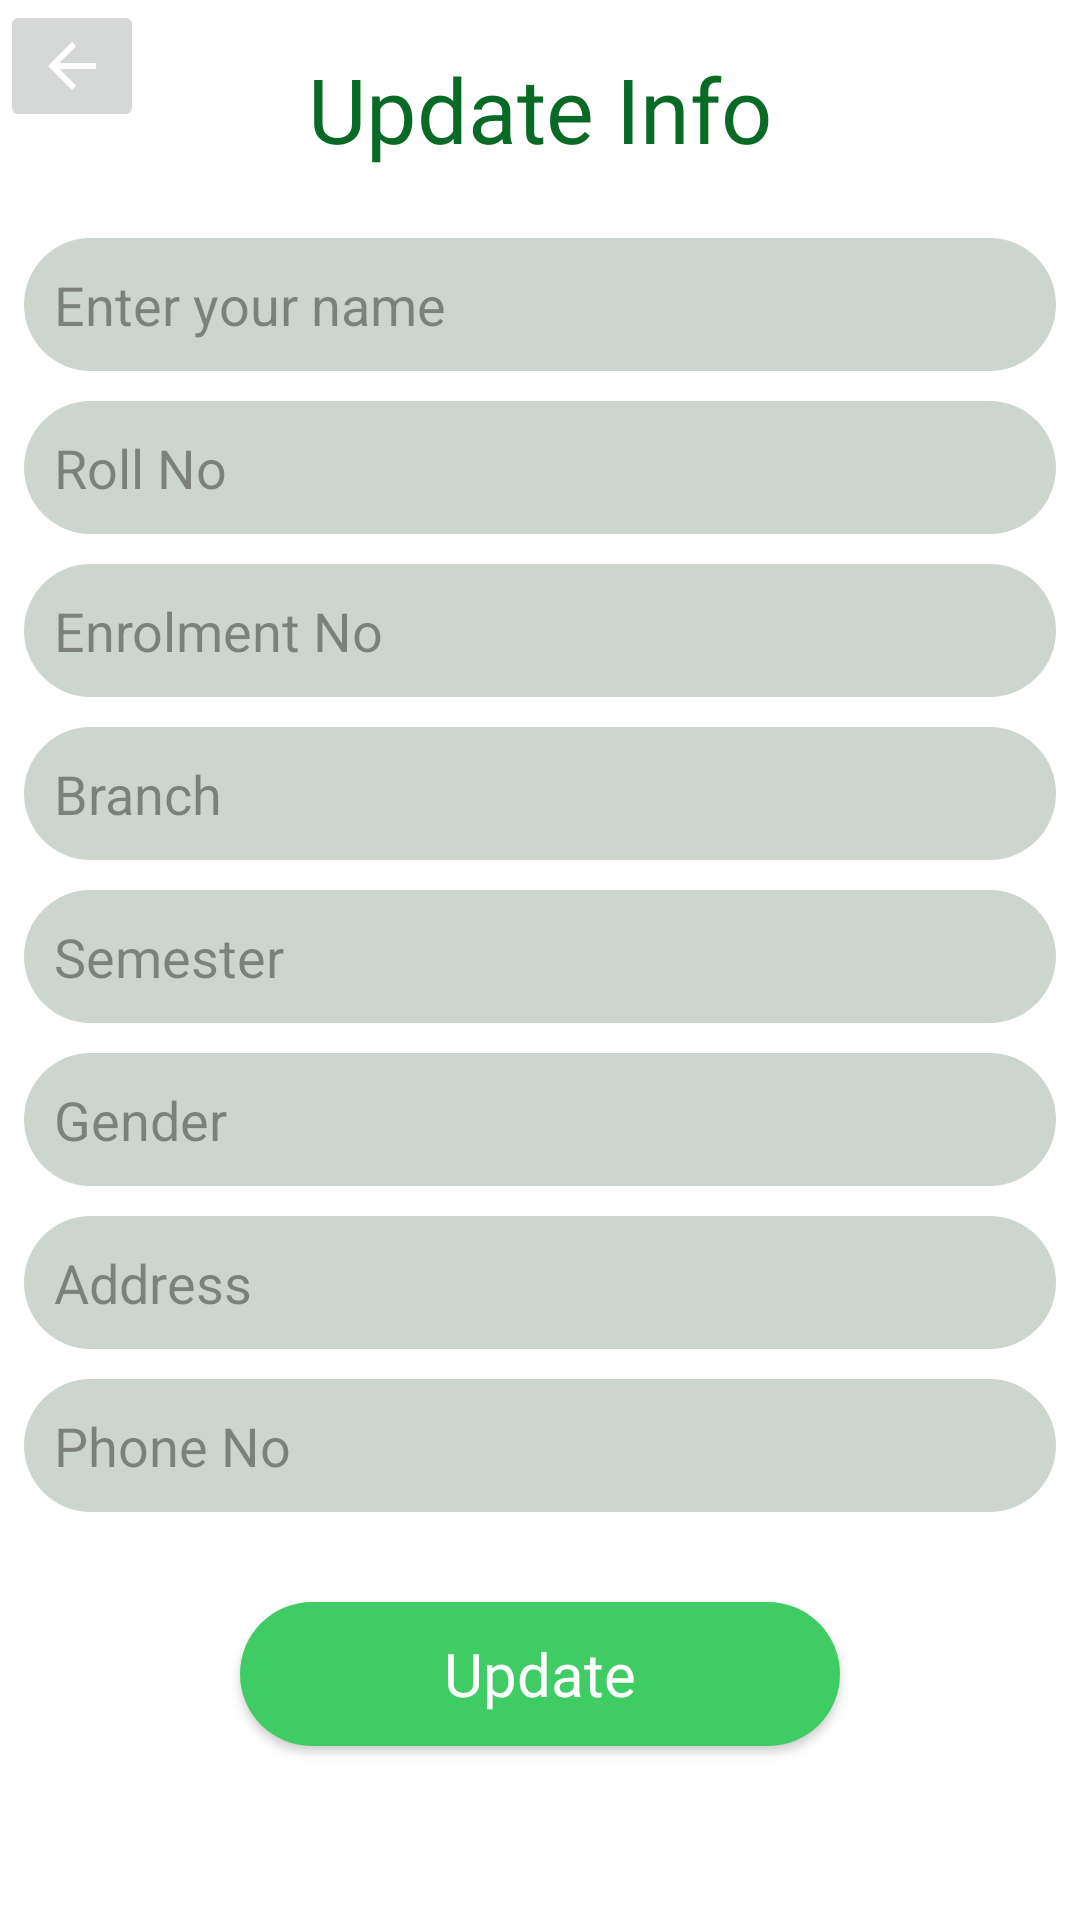

Layout XML and referenced resources for this Android screen:
<!-- AndroidManifest.xml: application theme Theme.HostelManagementSystem -->
<!-- res/layout/activity_update_student_data.xml -->
<?xml version="1.0" encoding="utf-8"?>
<androidx.constraintlayout.widget.ConstraintLayout xmlns:android="http://schemas.android.com/apk/res/android"
    xmlns:app="http://schemas.android.com/apk/res-auto"
    xmlns:tools="http://schemas.android.com/tools"
    android:layout_width="match_parent"
    android:layout_height="match_parent"
    tools:context=".UpdateStudentData">

    <ImageButton
        android:id="@+id/back89"
        android:layout_width="wrap_content"
        android:layout_height="wrap_content"
        app:srcCompat="@drawable/abc_vector_test"
        tools:layout_editor_absoluteX="6dp"
        tools:layout_editor_absoluteY="2dp" />

    <TextView
        android:id="@+id/textView18"
        android:layout_width="wrap_content"
        android:layout_height="wrap_content"
        android:layout_marginTop="8dp"
        android:fontFamily="@font/aclonica"
        android:gravity="center"
        android:padding="8dp"
        android:text="@string/update_info"
        android:textColor="#086A25"
        android:textSize="30sp"
        app:layout_constraintEnd_toEndOf="parent"
        app:layout_constraintStart_toStartOf="parent"
        app:layout_constraintTop_toTopOf="parent" />


    <EditText
        android:id="@+id/st_student_name"
        android:layout_width="match_parent"
        android:layout_height="wrap_content"
        android:layout_marginStart="8dp"
        android:layout_marginTop="15dp"
        android:layout_marginEnd="8dp"
        android:background="@drawable/edit_text_bg"
        android:hint="@string/enter_your_name"
        android:inputType="textPersonName"
        android:padding="10dp"
        android:textColorHint="#72191818"
        app:layout_constraintEnd_toEndOf="parent"
        app:layout_constraintHorizontal_bias="1.0"
        app:layout_constraintStart_toStartOf="parent"
        app:layout_constraintTop_toBottomOf="@+id/textView18" />


    <EditText
        android:id="@+id/st_student_roll_no"
        android:layout_width="match_parent"
        android:layout_height="wrap_content"
        android:layout_marginStart="8dp"
        android:layout_marginTop="10dp"
        android:layout_marginEnd="8dp"
        android:background="@drawable/edit_text_bg"
        android:hint="@string/roll_no"
        android:padding="10dp"
        android:textColorHint="#72191818"
        app:layout_constraintEnd_toEndOf="parent"
        app:layout_constraintHorizontal_bias="1.0"
        app:layout_constraintStart_toStartOf="parent"
        app:layout_constraintTop_toBottomOf="@+id/st_student_name" />
    <EditText
        android:id="@+id/st_student_enrolment_no"
        android:layout_width="match_parent"
        android:layout_height="wrap_content"
        android:layout_marginStart="8dp"
        android:layout_marginTop="10dp"
        android:layout_marginEnd="8dp"
        android:background="@drawable/edit_text_bg"
        android:hint="@string/enrollment_no"
        android:padding="10dp"
        android:textColorHint="#72191818"
        app:layout_constraintEnd_toEndOf="parent"
        app:layout_constraintHorizontal_bias="1.0"
        app:layout_constraintStart_toStartOf="parent"
        app:layout_constraintTop_toBottomOf="@+id/st_student_roll_no" />
    <EditText
        android:id="@+id/st_student_branch"
        android:layout_width="match_parent"
        android:layout_height="wrap_content"
        android:layout_marginStart="8dp"
        android:layout_marginTop="10dp"
        android:layout_marginEnd="8dp"
        android:background="@drawable/edit_text_bg"
        android:hint="@string/branch"
        android:padding="10dp"
        android:textColorHint="#72191818"
        app:layout_constraintEnd_toEndOf="parent"
        app:layout_constraintHorizontal_bias="1.0"
        app:layout_constraintStart_toStartOf="parent"
        app:layout_constraintTop_toBottomOf="@+id/st_student_enrolment_no" />
    <EditText
        android:id="@+id/st_student_sem"
        android:layout_width="match_parent"
        android:layout_height="wrap_content"
        android:layout_marginStart="8dp"
        android:layout_marginTop="10dp"
        android:layout_marginEnd="8dp"
        android:background="@drawable/edit_text_bg"
        android:hint="@string/semester"
        android:padding="10dp"
        android:textColorHint="#72191818"
        app:layout_constraintEnd_toEndOf="parent"
        app:layout_constraintHorizontal_bias="1.0"
        app:layout_constraintStart_toStartOf="parent"
        app:layout_constraintTop_toBottomOf="@+id/st_student_branch" />
    <EditText
        android:id="@+id/st_student_Gender"
        android:layout_width="match_parent"
        android:layout_height="wrap_content"
        android:layout_marginStart="8dp"
        android:layout_marginTop="10dp"
        android:layout_marginEnd="8dp"
        android:background="@drawable/edit_text_bg"
        android:hint="@string/gender"
        android:padding="10dp"
        android:textColorHint="#72191818"
        app:layout_constraintEnd_toEndOf="parent"
        app:layout_constraintHorizontal_bias="1.0"
        app:layout_constraintStart_toStartOf="parent"
        app:layout_constraintTop_toBottomOf="@+id/st_student_sem" />
    <EditText
        android:id="@+id/st_student_address"
        android:layout_width="match_parent"
        android:layout_height="wrap_content"
        android:layout_marginStart="8dp"
        android:layout_marginTop="10dp"
        android:layout_marginEnd="8dp"
        android:background="@drawable/edit_text_bg"
        android:hint="@string/address"
        android:padding="10dp"
        android:textColorHint="#72191818"
        app:layout_constraintEnd_toEndOf="parent"
        app:layout_constraintHorizontal_bias="1.0"
        app:layout_constraintStart_toStartOf="parent"
        app:layout_constraintTop_toBottomOf="@+id/st_student_Gender" />
    <EditText
        android:id="@+id/st_student_phone_no"
        android:layout_width="match_parent"
        android:layout_height="wrap_content"
        android:layout_marginStart="8dp"
        android:layout_marginTop="10dp"
        android:layout_marginEnd="8dp"
        android:background="@drawable/edit_text_bg"
        android:hint="@string/phone_no"
        android:padding="10dp"
        android:textColorHint="#72191818"
        app:layout_constraintEnd_toEndOf="parent"
        app:layout_constraintHorizontal_bias="1.0"
        app:layout_constraintStart_toStartOf="parent"
        app:layout_constraintTop_toBottomOf="@+id/st_student_address" />



    <Button
        android:id="@+id/student_update_button"
        android:layout_width="200dp"
        android:layout_height="wrap_content"
        android:layout_marginTop="30dp"
        android:text="@string/update"
        android:padding="8dp"
        android:fontFamily="@font/aclonica"
        android:textSize="20sp"
        android:textColor="@color/white"
        android:textAllCaps="false"
        android:background="@drawable/button_bg"
        app:layout_constraintEnd_toEndOf="parent"
        app:layout_constraintStart_toStartOf="parent"
        app:layout_constraintTop_toBottomOf="@+id/st_student_phone_no" />

</androidx.constraintlayout.widget.ConstraintLayout>
<!-- resources referenced by this layout -->
<resources>
  <!-- drawable button_bg (drawable) -->
  <?xml version="1.0" encoding="utf-8"?>
  <selector xmlns:android="http://schemas.android.com/apk/res/android" android:layout_height="wrap_content" android:layout_width="wrap_content">
      <item>
          <shape android:shape="rectangle">
              <solid android:color="#3FCC65"/>
              <corners android:radius="75dp" />
  
  
          </shape>
  
      </item>
  </selector>
  <!-- drawable edit_text_bg (drawable) -->
  <?xml version="1.0" encoding="utf-8"?>
  <selector xmlns:android="http://schemas.android.com/apk/res/android">
      <item>
          <shape android:shape="rectangle">
              <solid android:color="#CCD6CE"/>
              <corners android:radius="75dp" />
  
  
          </shape>
  
      </item>
  </selector>
  <string name="address">Address</string>
  <string name="branch">Branch</string>
  <string name="enrollment_no">Enrolment No</string>
  <string name="enter_your_name">Enter your name</string>
  <string name="gender">Gender</string>
  <string name="phone_no">Phone No</string>
  <string name="roll_no">Roll No</string>
  <string name="semester">Semester</string>
  <string name="update">Update</string>
  <string name="update_info">Update Info</string>
  <style name="Theme.HostelManagementSystem" parent="Theme.MaterialComponents.DayNight.DarkActionBar">
          
          <item name="colorPrimary">#345A19</item>
          <item name="colorPrimaryVariant">#086A25</item>
          <item name="colorOnPrimary">#228E42</item>
          
          <item name="colorSecondary">#3FCC65</item>
          <item name="colorSecondaryVariant">#086A25</item>
          <item name="colorOnSecondary">#228E42</item>
          
          <item name="android:statusBarColor" tools:targetApi="l">?attr/colorPrimaryVariant</item>
          
      </style>
  <!-- not gathered from this repository: default colours our renderer supplied (Android Studio template values) -->
  <color name="white">#FFFFFFFF</color>
</resources>
